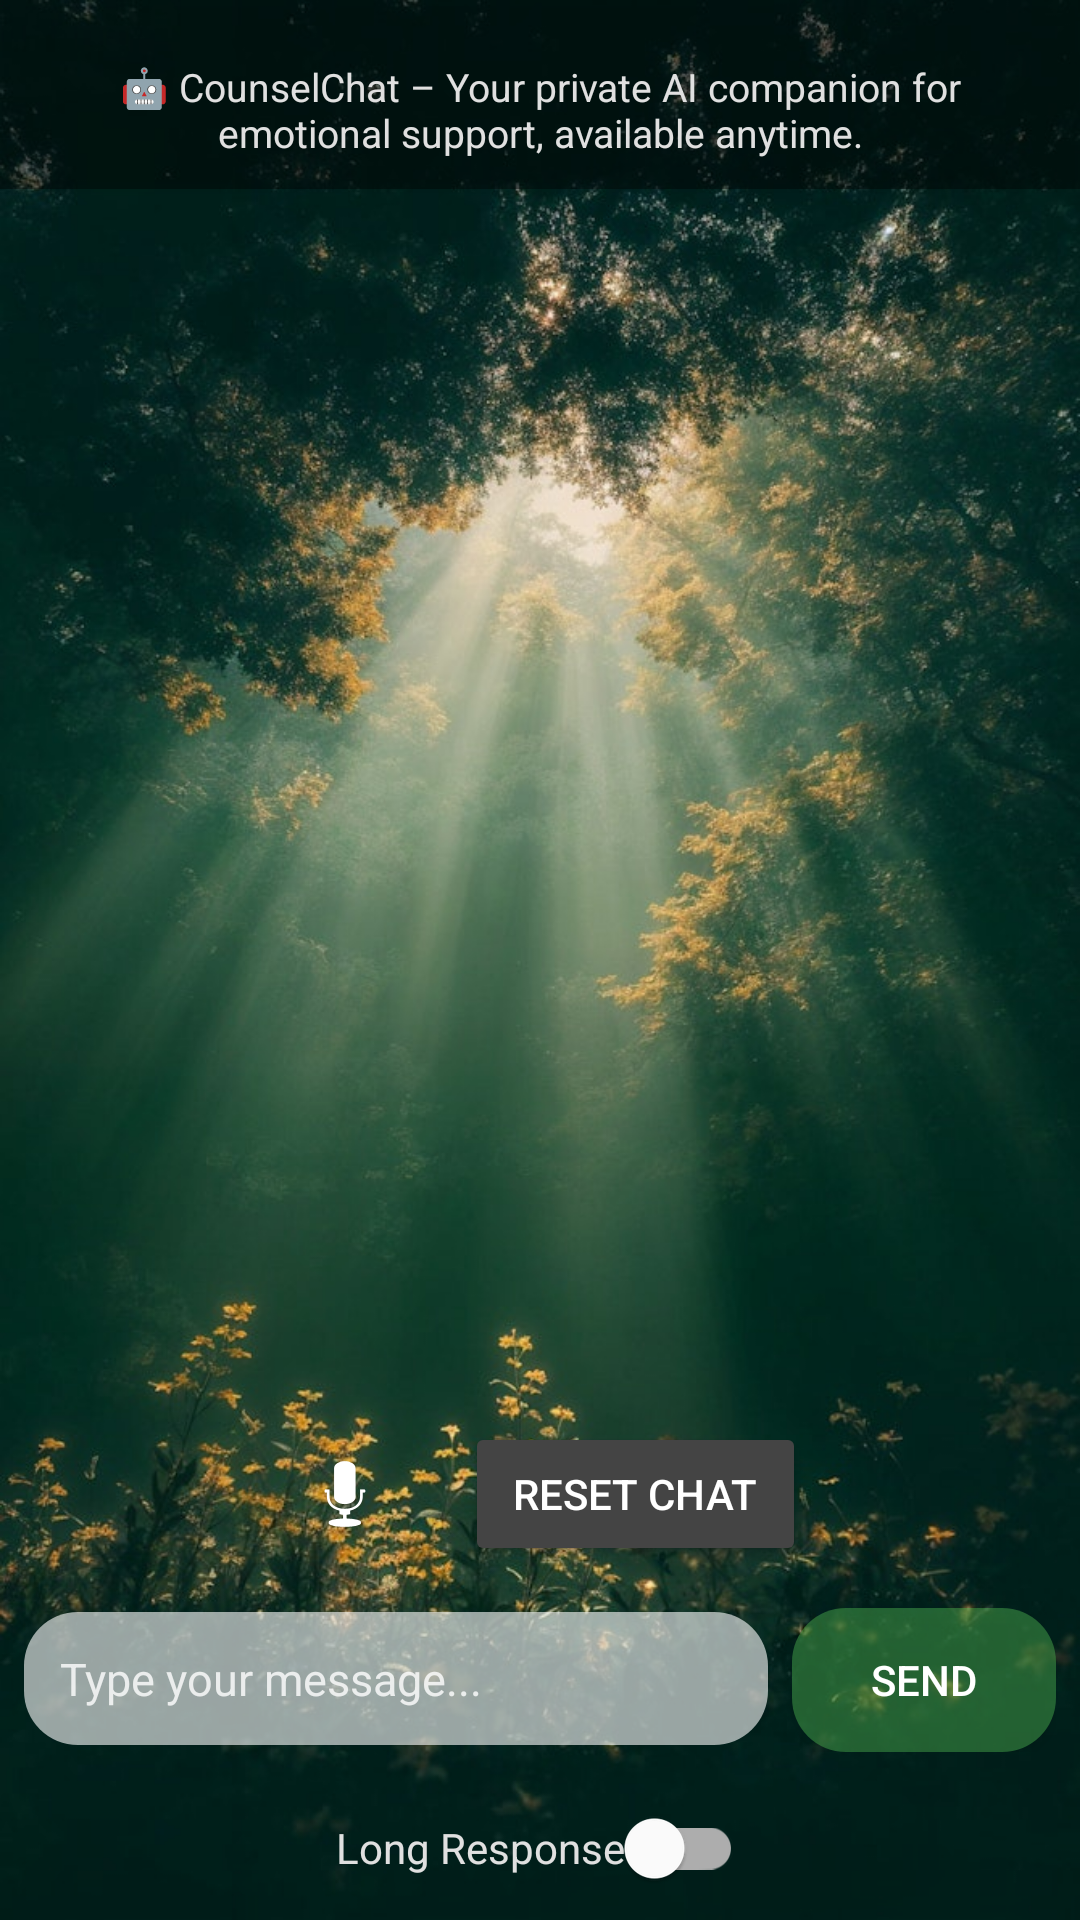

Produce the Android XML layout that renders to this screen, including the resource entries it uses.
<!-- AndroidManifest.xml: application theme Theme.MentalHealthChat -->
<!-- res/layout/activity_main.xml -->
<?xml version="1.0" encoding="utf-8"?>
<LinearLayout xmlns:android="http://schemas.android.com/apk/res/android"
    xmlns:app="http://schemas.android.com/apk/res-auto"
    android:id="@+id/mainLayout"
    android:layout_width="match_parent"
    android:layout_height="match_parent"
    android:orientation="vertical"
    android:background="@drawable/serene_background_overlay">

    
    <LinearLayout
        android:layout_width="match_parent"
        android:layout_height="wrap_content"
        android:orientation="vertical"
        android:background="#66000000"
        android:paddingTop="20dp"
        android:paddingBottom="10dp"
        android:paddingStart="16dp"
        android:paddingEnd="16dp"
        android:gravity="center_horizontal"
        android:elevation="3dp">

        <TextView
            android:id="@+id/descriptionText"
            android:layout_width="wrap_content"
            android:layout_height="wrap_content"
            android:text="🤖 CounselChat – Your private AI companion for emotional support, available anytime."
            android:textColor="#E0E0E0"
            android:textSize="13sp"
            android:gravity="center"
            android:fontFamily="sans-serif" />
    </LinearLayout>

    
    <com.google.android.material.chip.ChipGroup
        android:id="@+id/suggestionChips"
        android:layout_width="wrap_content"
        android:layout_height="wrap_content"
        android:padding="12dp"
        android:layout_marginBottom="6dp"
        android:layout_marginTop="6dp"
        android:layout_gravity="center_horizontal"
        app:singleLine="false"
        app:singleSelection="false"
        android:gravity="center_horizontal" />

    
    <ScrollView
        android:id="@+id/scrollView"
        android:layout_width="match_parent"
        android:layout_height="0dp"
        android:layout_weight="1"
        android:fillViewport="true">

        <LinearLayout
            android:id="@+id/chatHistory"
            android:layout_width="match_parent"
            android:layout_height="wrap_content"
            android:orientation="vertical"
            android:padding="12dp" />
    </ScrollView>

    
    <TextView
        android:id="@+id/typingIndicator"
        android:layout_width="wrap_content"
        android:layout_height="wrap_content"
        android:text="🤖 Bot is typing..."
        android:visibility="gone"
        android:textStyle="italic"
        android:padding="8dp"
        android:textColor="#CCCCCC" />

    
    <LinearLayout
        android:layout_width="match_parent"
        android:layout_height="wrap_content"
        android:orientation="horizontal"
        android:gravity="center"
        android:padding="6dp">

        <ImageButton
            android:id="@+id/micButton"
            android:layout_width="48dp"
            android:layout_height="48dp"
            android:background="@android:color/transparent"
            android:src="@android:drawable/ic_btn_speak_now"
            android:contentDescription="Voice Input"
            app:tint="#FFFFFF" />

        <Button
            android:id="@+id/resetChatButton"
            android:layout_width="wrap_content"
            android:layout_height="wrap_content"
            android:text="Reset Chat"
            android:textColor="#FFFFFF"
            android:backgroundTint="#444444"
            android:layout_marginStart="16dp"
            android:paddingLeft="16dp"
            android:paddingRight="16dp"
            android:paddingTop="8dp"
            android:paddingBottom="8dp"
            android:elevation="2dp"
            android:fontFamily="sans-serif-medium" />
    </LinearLayout>

    
    <TextView
        android:id="@+id/listeningIndicator"
        android:layout_width="wrap_content"
        android:layout_height="wrap_content"
        android:text="🎤 Listening..."
        android:visibility="gone"
        android:textColor="#E0E0E0"
        android:gravity="center"
        android:layout_gravity="center_horizontal"
        android:paddingBottom="6dp"
        android:textStyle="italic" />

    
    <LinearLayout
        android:id="@+id/inputLayout"
        android:layout_width="match_parent"
        android:layout_height="wrap_content"
        android:orientation="horizontal"
        android:padding="8dp">

        <EditText
            android:id="@+id/inputMessage"
            android:layout_width="0dp"
            android:layout_height="wrap_content"
            android:layout_weight="1"
            android:hint="Type your message..."
            android:background="@drawable/edit_text_bg"
            android:textColor="#FFFFFF"
            android:textColorHint="#CCFFFFFF"
            android:padding="12dp"
            android:textSize="15sp"
            android:fontFamily="sans-serif" />

        <Button
            android:id="@+id/sendButton"
            android:layout_width="wrap_content"
            android:layout_height="wrap_content"
            android:text="SEND"
            android:background="@drawable/send_button_bg"
            android:textColor="#FFFFFF"
            android:layout_marginStart="8dp"
            android:elevation="2dp"
            android:paddingLeft="18dp"
            android:paddingRight="18dp"
            android:fontFamily="sans-serif-medium" />
    </LinearLayout>

    
    <com.google.android.material.switchmaterial.SwitchMaterial
        android:id="@+id/responseToggle"
        android:layout_width="wrap_content"
        android:layout_height="wrap_content"
        android:text="Long Response"
        android:textColor="#E0E0E0"
        android:layout_gravity="center_horizontal"
        android:padding="8dp"
        android:fontFamily="sans-serif" />
</LinearLayout>
<!-- resources referenced by this layout -->
<resources>
  <!-- drawable edit_text_bg (drawable) -->
  <?xml version="1.0" encoding="utf-8"?>
  <shape xmlns:android="http://schemas.android.com/apk/res/android" android:shape="rectangle">
      <solid android:color="#99FFFFFF"/> 
      <corners android:radius="18dp"/>
      <padding android:left="12dp" android:right="12dp" android:top="8dp" android:bottom="8dp"/>
  </shape>
  <!-- drawable send_button_bg (drawable) -->
  <?xml version="1.0" encoding="utf-8"?>
  <selector xmlns:android="http://schemas.android.com/apk/res/android">
      <item android:state_pressed="true">
          <shape android:shape="rectangle">
              <solid android:color="#884CAF50"/> 
              <corners android:radius="18dp"/>
          </shape>
      </item>
      <item>
          <shape android:shape="rectangle">
              <solid android:color="#774CAF50"/> 
              <corners android:radius="18dp"/>
          </shape>
      </item>
  </selector>
  <!-- drawable serene_background_overlay (drawable) -->
  <?xml version="1.0" encoding="utf-8"?>
  <layer-list xmlns:android="http://schemas.android.com/apk/res/android">
      <item>
          <bitmap
              android:src="@drawable/serene_forest_bg"
              android:gravity="fill" />
      </item>
  </layer-list>
  <style name="Theme.MentalHealthChat" parent="Theme.MaterialComponents.DayNight.NoActionBar">
          
          <item name="colorPrimary">@color/purple_500</item>
          <item name="colorPrimaryVariant">@color/purple_700</item>
          <item name="colorOnPrimary">@color/white</item>
          <item name="colorSecondary">@color/teal_200</item>
      </style>
  <!-- drawable serene_forest_bg: jpeg bitmap (drawable, 138513 bytes) -->
  <color name="purple_500">#FF6200EE</color>
  <color name="purple_700">#FF3700B3</color>
  <color name="white">#FFFFFFFF</color>
  <color name="teal_200">#FF03DAC5</color>
</resources>
